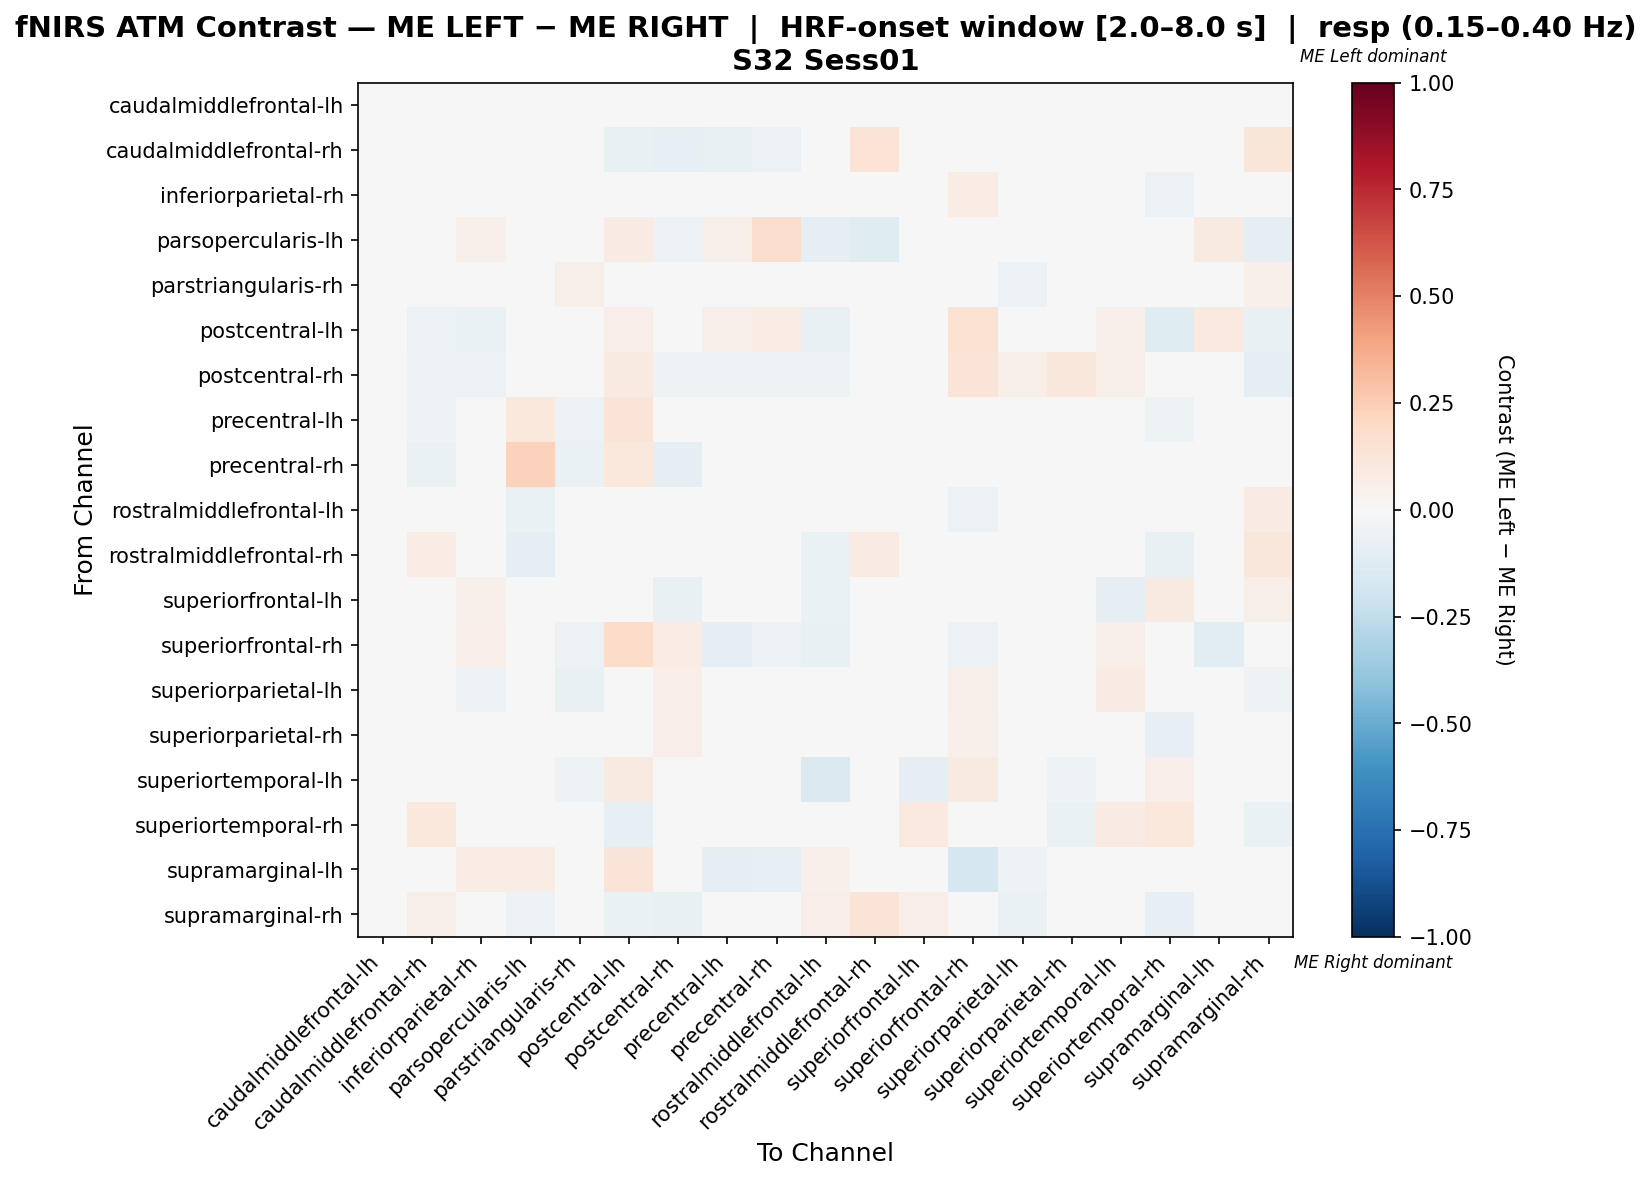

Data behind this chart, as committed beside it:
, caudalmiddlefrontal-lh, caudalmiddlefrontal-rh, inferiorparietal-rh, parsopercularis-lh, parstriangularis-rh, postcentral-lh, postcentral-rh, precentral-lh, precentral-rh, rostralmiddlefrontal-lh, rostralmiddlefrontal-rh, superiorfrontal-lh, superiorfrontal-rh, superiorparietal-lh, superiorparietal-rh, superiortemporal-lh, superiortemporal-rh, supramarginal-lh, supramarginal-rh
caudalmiddlefrontal-lh, 0.03455, -0.01203, -0.03571, 0.0, 0.005823, -0.03183, 0.002717, -0.03571, 0.03261, -0.04581, 0.0, 0.04425, 0.03261, -0.04193, -0.01708, 0.04425, -0.009317, 0.03261, 0.0
caudalmiddlefrontal-rh, -0.01929, -0.0194, -0.005875, 0.0, 0.01208, -0.07216, -0.08247, -0.07216, -0.06186, 0.001774, 0.1398, 0.03226, 0.0, 0.0, 0.03226, 0.0, -0.03547, 0.03226, 0.1183
inferiorparietal-rh, -0.03614, 0.01063, 0.0101, 0.03705, 0.01295, -0.005597, -0.03614, 0.02685, 0.01157, -0.013, -0.03662, 0.04122, 0.07087, -0.04682, -0.013, -0.006024, -0.05749, 0.04724, -0.01765
parsopercularis-lh, 0.0, 0.0, 0.05177, 0.007547, -0.03614, 0.08473, -0.06024, 0.06064, 0.1758, -0.09639, -0.1205, 0.0, 0.02555, -0.01205, -0.03614, 0.0, -0.03614, 0.08791, -0.09639
parstriangularis-rh, 0.03412, -0.006701, 0.03412, -0.02239, 0.05711, -0.02985, 0.0007615, -0.03731, -0.02239, 0.04706, -0.00396, 0.04432, -0.02985, -0.06092, 0.007767, -0.03731, -0.02985, 0.0007615, 0.05452
postcentral-lh, -0.03819, -0.056, -0.06839, 0.04052, -0.048, 0.06555, 0.04052, 0.06013, 0.07097, -0.072, -0.04619, 0.0, 0.1548, -0.02039, -0.03974, 0.05161, -0.12, 0.09677, -0.072
postcentral-rh, 0.03469, -0.05263, -0.0614, -0.04386, 0.01655, 0.08732, -0.05343, -0.05263, -0.05004, -0.05263, 0.04545, -0.03509, 0.125, 0.05582, 0.1126, 0.05582, -0.04386, 0.0, -0.08772
precentral-lh, -0.03817, -0.05344, 0.02563, 0.1021, -0.06107, 0.1315, -0.03053, 0.01077, 0.009201, -0.03053, 0.0, 0.0, -0.01499, -0.03817, -0.007634, 0.02679, -0.05344, 0.03728, -0.01527
precentral-rh, 0.03261, -0.06329, 0.003715, 0.2283, -0.06329, 0.1087, -0.1013, 0.002064, -0.03027, 0.0, 0.0, 0.0, -0.04871, -0.02532, -0.03797, 0.0, 0.0, -0.005228, 0.0
rostralmiddlefrontal-lh, -0.007832, 0.01217, 0.004919, -0.06667, 0.04738, -0.04667, -0.02, -0.02, 0.0, -0.008285, -0.01566, 0.04984, -0.06, 0.02738, 0.02071, -0.02783, -0.02117, 0.04854, 0.08317
rostralmiddlefrontal-rh, 0.0, 0.07317, -0.04713, -0.0885, -0.02943, -0.039, 0.04065, 0.0, 0.0, -0.0677, 0.08317, 0.03252, -0.039, 0.003813, -0.01532, 0.04065, -0.0708, 0.00813, 0.1148
superiorfrontal-lh, 0.002551, 0.0102, 0.05102, 0.0, 0.007653, 0.0, -0.07143, 0.0, 0.0, -0.06633, 0.03061, -0.01276, 0.0, 0.005102, -0.02551, -0.09439, 0.09184, 0.0102, 0.06122
superiorfrontal-rh, 0.03333, 0.0, 0.06667, 0.01299, -0.06034, 0.18, 0.07333, -0.09241, -0.05874, -0.07759, -0.03563, 0.0, -0.05471, 0.0169, 0.04, 0.06, 0.0, -0.1038, 0.0
superiorparietal-lh, -0.007968, 0.0, -0.05635, -0.01695, -0.0704, 0.03462, 0.06287, -0.02825, 0.0, -0.007968, 0.008837, 0.04027, 0.05722, -0.03824, 0.01492, 0.08301, 0.0004346, -0.0226, -0.05346
superiorparietal-rh, -0.01789, 0.009009, -0.01251, -0.02158, -0.01244, 0.003694, 0.06494, 0.0, -0.007194, -0.02327, -0.001685, 0.005509, 0.05405, -0.00162, 0.03811, -0.0035, -0.07914, 0.009009, -0.0035
superiortemporal-lh, 0.007206, 0.0, 0.0, 0.0, -0.05357, 0.08772, 0.01629, 0.02632, 0.0, -0.1435, 0.04386, -0.09994, 0.08772, 0.02444, -0.05451, -0.01222, 0.07018, 0.0, 0.0
superiortemporal-rh, 0.02522, 0.1024, -0.03161, -0.0184, -0.03681, -0.07975, -0.03067, -0.04294, 0.0, -0.01355, -0.04908, 0.09722, 0.0, 0.02036, -0.06748, 0.08333, 0.1092, 0.0, -0.06748
supramarginal-lh, 0.007407, 0.02963, 0.07407, 0.07407, -0.04089, 0.1259, 0.0, -0.09303, -0.08177, 0.05185, 0.02222, 0.02222, -0.1653, -0.05195, 0.02222, 0.0, 0.0, -0.02636, 0.02963
supramarginal-rh, 0.0, 0.06087, -0.01798, -0.06061, 0.01653, -0.06818, -0.07576, -0.0303, 0.0, 0.06647, 0.1254, 0.06957, 0.0, -0.06258, -0.006192, 0.0, -0.08333, 0.01739, 0.04875
